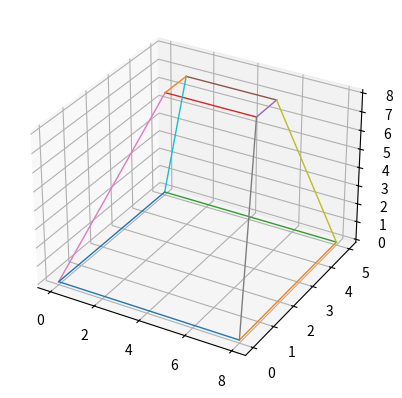

The script that saved this image:
from mpl_toolkits.mplot3d import Axes3D
import matplotlib.pyplot as plt
import numpy as np

fig = plt.figure()
ax = fig.add_subplot(111, projection='3d')

# Make data
def spacial_line(x_s,x_e,y_s,y_e,z_s,z_e):
    x = np.linspace(x_s,x_e,100)
    y = np.linspace(y_s,y_e,100)
    z = np.linspace(z_s,z_e,100)
    # Plot the surface
    #ax.plot_surface(x, y, z, color='b')
    ax.plot(x, y, z, linewidth=1)

def viewing_box(list):
    for i in range(0,3):
        spacial_line(list[i][0],list[i+1][0],list[i][1],list[i+1][1],list[i][2],list[i+1][2])
    for i in range(4,7):
        spacial_line(list[i][0],list[i+1][0],list[i][1],list[i+1][1],list[i][2],list[i+1][2])
    for i in range(0,4):
        spacial_line(list[i][0],list[i+4][0],list[i][1],list[i+4][1],list[i][2],list[i+4][2])
    for i in [0,4]:
        spacial_line(list[i][0],list[i+3][0],list[i][1],list[i+3][1],list[i][2],list[i+3][2])

def cal_volume(b_list):
    '''
    calculate volume of viewing cone
    '''
    center_0 = sum(np.array(b_list[:4]))/4
    center_1 = sum(np.array(b_list[4:]))/4

    height = np.linalg.norm(center_1-center_0)

    a_0 = np.linalg.norm(np.array(b_list[1])-np.array(b_list[0]))
    b_0 = np.linalg.norm(np.array(b_list[2])-np.array(b_list[1]))

    a_1 = np.linalg.norm(np.array(b_list[5])-np.array(b_list[4]))
    b_1 = np.linalg.norm(np.array(b_list[6])-np.array(b_list[5]))

    S_0 = a_0*b_0
    S_1 = a_1*b_1

    volume = height*(S_0+S_1)/2

    return volume
 
if __name__ == '__main__':
    bounding_list = [[0,0,0],
    [8,0,0],
    [8,5,0],
    [0,5,0],
    [2,3,8],
    [6,3,8],
    [6,4,8],
    [2,4,8]]

    viewing_box(bounding_list)
    v = cal_volume(bounding_list)
    print(v)
    plt.show()